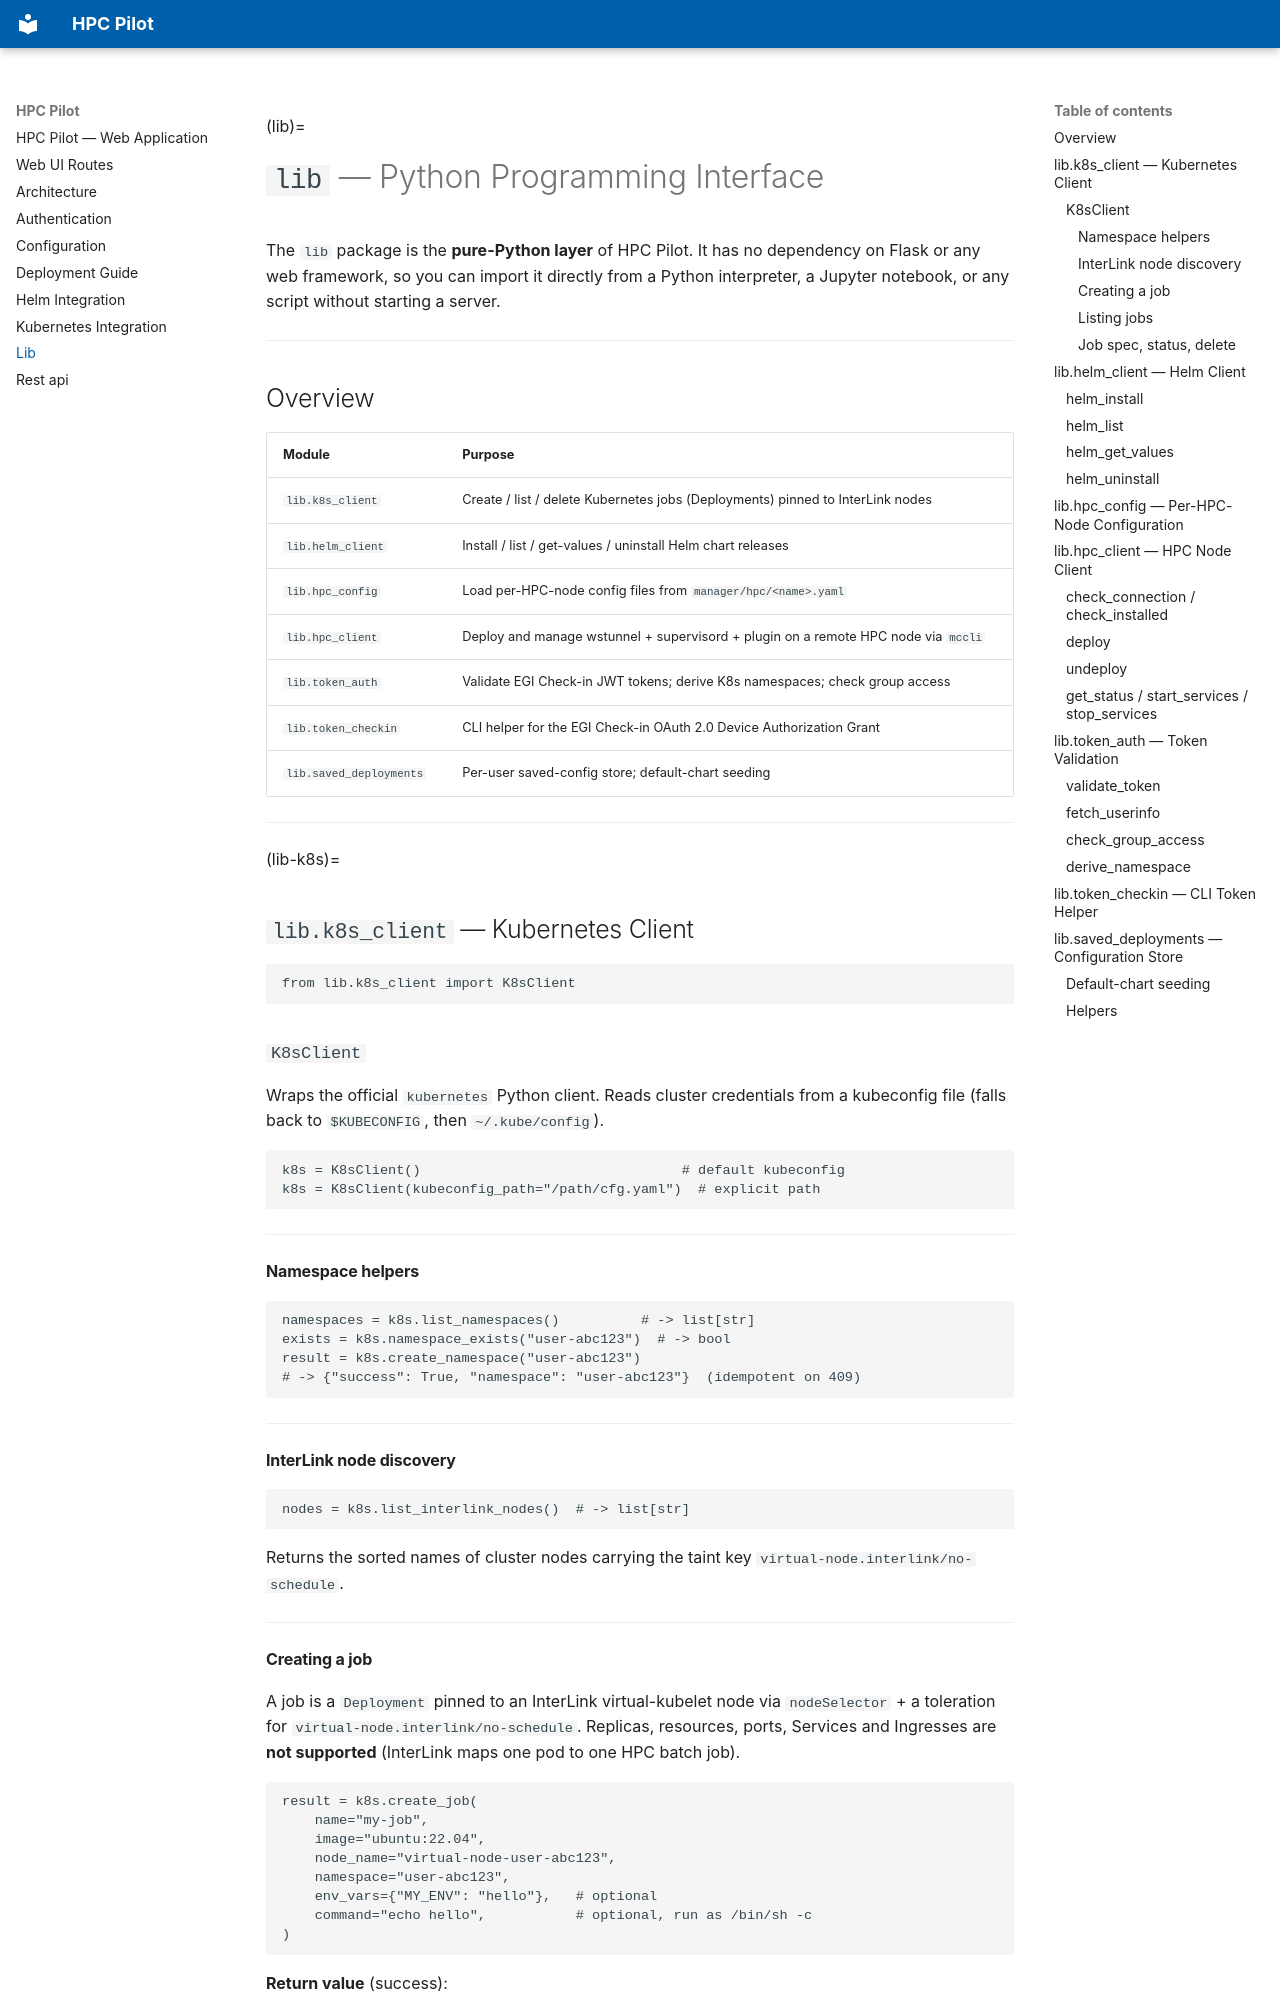

repository: chbrandt/hpc_pilot · page: lib/index.html · generator: mkdocs

(lib)=

# `lib` — Python Programming Interface

The `lib` package is the **pure-Python layer** of HPC Pilot.
It has no dependency on Flask or any web framework, so you can import it
directly from a Python interpreter, a Jupyter notebook, or any script without
starting a server.

---

## Overview

| Module | Purpose |
|---|---|
| `lib.k8s_client` | Create / list / delete Kubernetes jobs (Deployments) pinned to InterLink nodes |
| `lib.helm_client` | Install / list / get-values / uninstall Helm chart releases |
| `lib.hpc_config` | Load per-HPC-node config files from `manager/hpc/<name>.yaml` |
| `lib.hpc_client` | Deploy and manage wstunnel + supervisord + plugin on a remote HPC node via `mccli` |
| `lib.token_auth` | Validate EGI Check-in JWT tokens; derive K8s namespaces; check group access |
| `lib.token_checkin` | CLI helper for the EGI Check-in OAuth 2.0 Device Authorization Grant |
| `lib.saved_deployments` | Per-user saved-config store; default-chart seeding |

---

(lib-k8s)=

## `lib.k8s_client` — Kubernetes Client

```python
from lib.k8s_client import K8sClient
```

### `K8sClient`

Wraps the official `kubernetes` Python client.
Reads cluster credentials from a kubeconfig file (falls back to `$KUBECONFIG`,
then `~/.kube/config`).

```python
k8s = K8sClient()                                # default kubeconfig
k8s = K8sClient(kubeconfig_path="/path/cfg.yaml")  # explicit path
```

---

#### Namespace helpers

```python
namespaces = k8s.list_namespaces()          # -> list[str]
exists = k8s.namespace_exists("user-abc123")  # -> bool
result = k8s.create_namespace("user-abc123")
# -> {"success": True, "namespace": "user-abc123"}  (idempotent on 409)
```

---

#### InterLink node discovery

```python
nodes = k8s.list_interlink_nodes()  # -> list[str]
```

Returns the sorted names of cluster nodes carrying the taint key
`virtual-node.interlink/no-schedule`.

---

#### Creating a job

A job is a `Deployment` pinned to an InterLink virtual-kubelet node via
`nodeSelector` + a toleration for `virtual-node.interlink/no-schedule`.
Replicas, resources, ports, Services and Ingresses are **not supported**
(InterLink maps one pod to one HPC batch job).

```python
result = k8s.create_job(
    name="my-job",
    image="ubuntu:22.04",
    node_name="virtual-node-user-abc123",
    namespace="user-abc123",
    env_vars={"MY_ENV": "hello"},   # optional
    command="echo hello",           # optional, run as /bin/sh -c
)
```

**Return value** (success):

```json
{
  "success": true,
  "job_name": "my-job",
  "namespace": "user-abc123",
  "image": "ubuntu:22.04"
}
```

---
